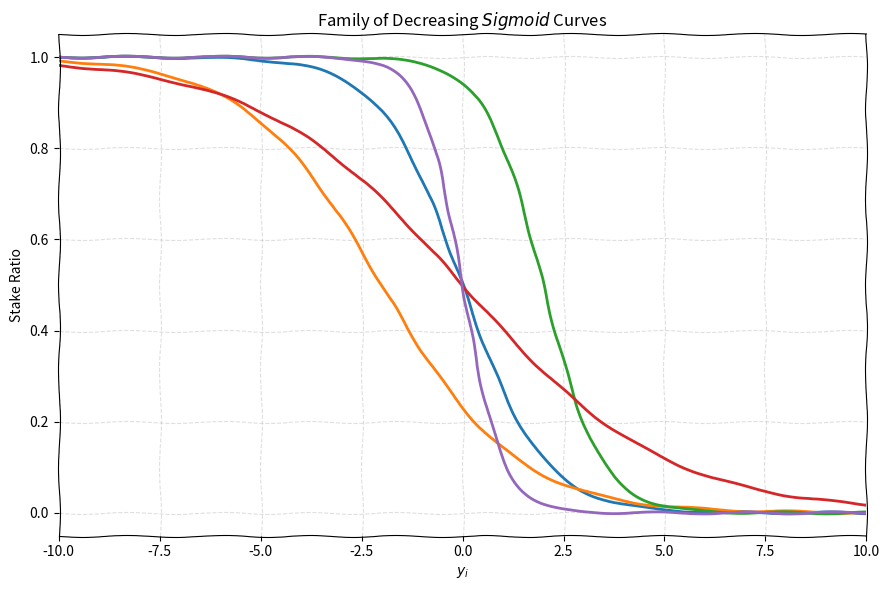

Write Python code to recreate this figure.
import numpy as np
import matplotlib.pyplot as plt
import matplotlib as mpl

def logistic_decreasing(x, x0=0.0, k=1.0):
    return 1.0 / (1.0 + np.exp(k * (x - x0)))

# Apply a global "sketch" effect: (scale, length, randomness)
mpl.rcParams["path.sketch"] = (1.0, 100.0, 2.0)

param_sets = [
    (0.0, 1.0),
    (-2.0, 0.6),
    (2.0, 1.4),
    (0.0, 0.4),
    (0.0, 2.0),
]

x = np.linspace(-20, 20, 2000)

plt.figure(figsize=(9, 6))
for (x0, k) in param_sets:
    y = logistic_decreasing(x, x0=x0, k=k)
    plt.plot(x, y, linewidth=2.0, )

plt.ylim(-0.05, 1.05)
plt.xlim(-10, 10)
plt.xlabel(r"$y_i$")
plt.ylabel(r"Stake Ratio")
plt.title(r"Family of Decreasing $\mathit{Sigmoid}$ Curves")
plt.grid(True, linestyle="--", alpha=0.4)
plt.tight_layout()
outpath = "./decreasing_sigmoid_family_handdrawn.png"
plt.savefig(outpath, dpi=160)
plt.show()
